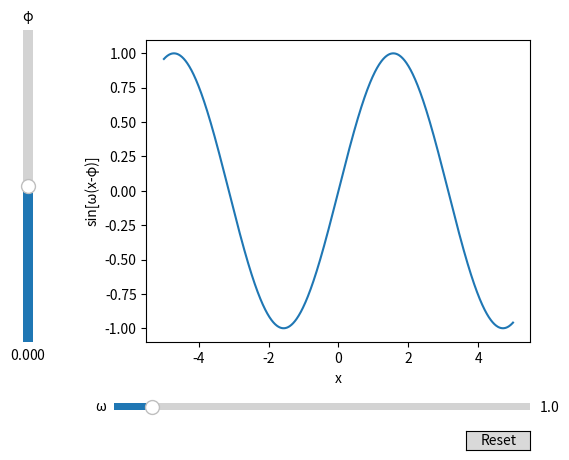

Reproduce this figure in Python.
#%%

#!%matplotlib ipympl
import numpy as np
import matplotlib.pyplot as plt
import matplotlib.animation as ani
from matplotlib.widgets import Slider, Button
import shutil

use_tex = False
if use_tex:
    plt.rcParams['text.usetex'] = True if shutil.which('latex') else False
else:
    plt.rcParams['text.usetex'] = False

#%%

# define domain and plotted function
xx = np.linspace(-5,5,1000)
yy = lambda om,ph: np.sin(om*(xx + ph))

#%%

# create figure and axes
fig, ax = plt.subplots()

# plot initial values
om_0 = 1
ph_0 = 0
line, = ax.plot(xx,yy(om_0,ph_0))

# set labels
if plt.rcParams['text.usetex']:
    x_lab = r'$x$'
    y_lab = r'$\sin\left[\omega\left(x-\phi\right)\right]$'
    om_lab = r'$\omega$'
    ph_lab = r'$\phi$'
else:  
    x_lab = 'x'
    y_lab = 'sin[ω(x-φ)]'
    om_lab = 'ω'
    ph_lab = 'φ'

# create labels
plt.xlabel(x_lab)
plt.ylabel(y_lab)

# add slider and button axes
fig.subplots_adjust(left=0.3, bottom=0.25)
ax_om = fig.add_axes([0.25, 0.1, 0.65, 0.03])
ax_ph = fig.add_axes([0.1, 0.25, 0.03, 0.65])
ax_bt = fig.add_axes([0.8, 0.025, 0.1, 0.04])

# create sliders and button
om_slider = Slider(
    ax_om,
    om_lab,
    0.1,
    10.0,
    valinit=om_0
)

ph_slider = Slider(
    ax_ph,
    ph_lab,
    -np.pi,
    np.pi,
    valinit=ph_0,
    orientation='vertical'
)

rs_button = Button(
    ax_bt,
    'Reset',
    hovercolor='0.975'
)

# update and reset function
def update(val):
    om = om_slider.val
    ph = ph_slider.val
    line.set_ydata(yy(om,ph))
    fig.canvas.draw_idle()

def reset(event):
    om_slider.reset()
    ph_slider.reset()

# connect sliders and button to update and reset functions
om_slider.on_changed(update)
ph_slider.on_changed(update)
rs_button.on_clicked(reset)

plt.show()
